Photos from the image-classification dataset "data" in the GitHub repository PLCnext/RockPaperScissors. Its 4 classes are: blank, paper, rock, scissors.

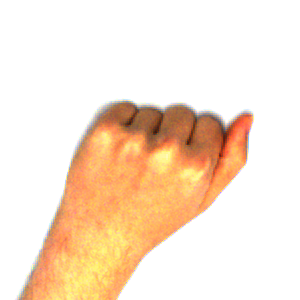
Label: rock

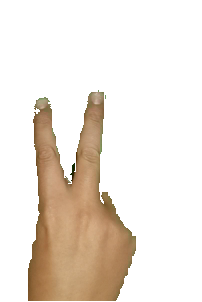
Label: scissors

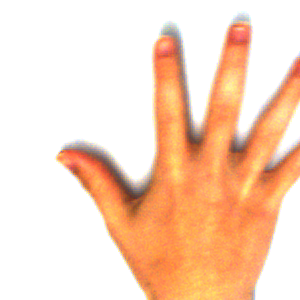
Label: paper

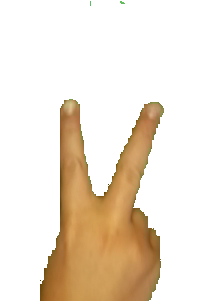
Label: scissors

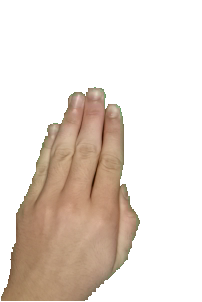
Label: paper

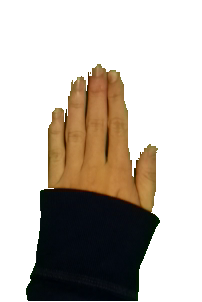
Label: paper
